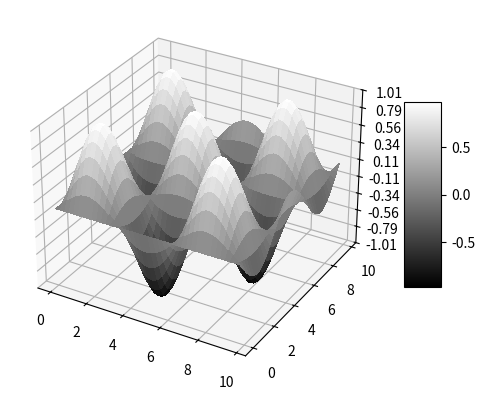

Write Python code to recreate this figure.
import matplotlib.pyplot as plt
import numpy as np
from matplotlib.ticker import LinearLocator

fig, ax = plt.subplots(subplot_kw={"projection": "3d"})

# Make data.
X = np.arange(0, 10, 0.25)
Y = np.arange(0, 10, 0.25)
X, Y = np.meshgrid(X, Y)
Z = np.sin(X)*np.sin(Y)

# Plot the surface.
surf = ax.plot_surface(X, Y, Z, cmap='gray',
                       linewidth=0, antialiased=False)

# Customize the z axis.
ax.set_zlim(-1.01, 1.01)
ax.zaxis.set_major_locator(LinearLocator(10))
# A StrMethodFormatter is used automatically
ax.zaxis.set_major_formatter('{x:.02f}')

# Add a color bar which maps values to colors.
fig.colorbar(surf, shrink=0.5, aspect=5)

plt.show()